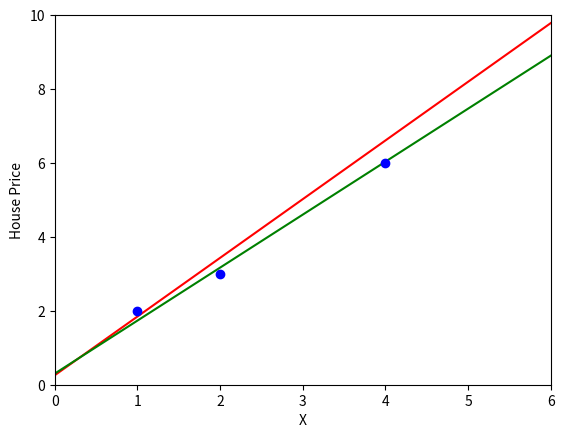

This chart was generated by the following Python code:
import numpy as np
import matplotlib.pyplot as plt

def LR1(X, Y, epochs, learning_rate, theta0, theta1):
    m = len(X)
    for epoch in range(epochs):
        print(f"\n=== Epoch {epoch} ===")
        print(f"theta0 = {theta0:0.3f}, theta1 = {theta1:0.3f}")

        for i in range(0, m):
            h = theta0 + theta1*X[i]
            theta0 = theta0 - learning_rate*(h - Y[i])*1
            theta1 = theta1 - learning_rate*(h - Y[i])*X[i]
            print(f"\ttheta0 = {theta0:0.3f}, theta1 = {theta1:0.3f}")
    return [theta0, theta1]


def Learn_And_Predict(X, Y, X_test, learning_rate, theta0, theta1):
    theta_1_epoch  = LR1(X, Y, 1, learning_rate, theta0, theta1)
    theta_10_epochs = LR1(X, Y, 10, learning_rate, theta0, theta1)

    X_linear = np.array([0, 6])
    Y1_linear = theta_1_epoch[0] + theta_1_epoch[1]*X_linear
    Y10_linear = theta_10_epochs[0] + theta_10_epochs[1]*X_linear
    plt.plot(X_linear, Y1_linear, "r-")
    plt.plot(X_linear, Y10_linear, "g-")

    Y_predict = theta_10_epochs[0] + theta_10_epochs[1]*X_test
    print(f"\n=== Prediction ===")
    for i in range(len(X_test)):
        print(f"\tx = {X_test[i]} => y = {Y_predict[i]:0.3f}")

def Plot(X, Y):
    plt.axis([0, 6, 0, 10])
    plt.xlabel("X")
    plt.ylabel("House Price")
    plt.plot(X, Y, "bo")

    plt.show()


if __name__ == "__main__":
    X = np.array([1, 2, 4])
    Y = np.array([2, 3, 6])

    X_test = np.array([0, 3, 5])
    Learn_And_Predict(X, Y, X_test, 0.1, 0, 1)

    Plot(X, Y)